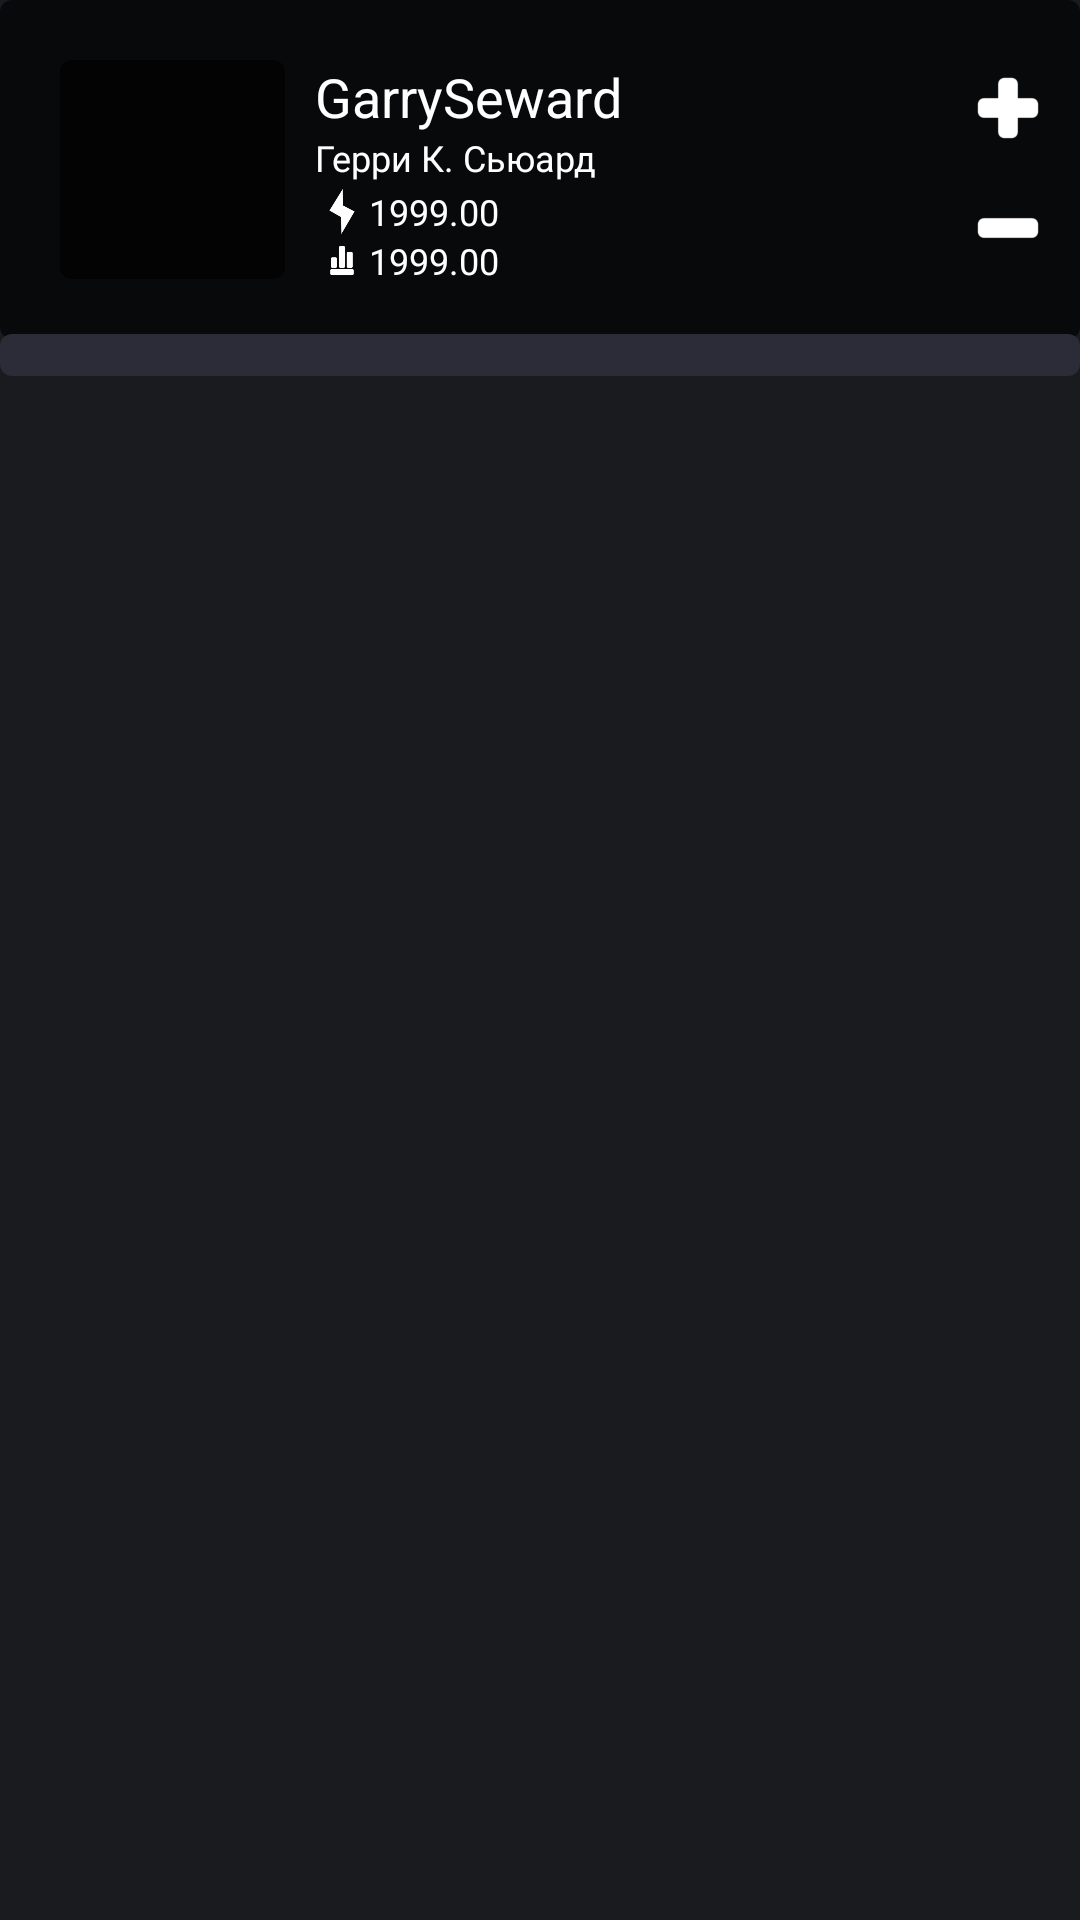

Produce the Android XML layout that renders to this screen, including the resource entries it uses.
<!-- AndroidManifest.xml: application theme Ponyscape -->
<!-- res/layout/part_user_info.xml -->
<?xml version="1.0" encoding="utf-8"?>
<LinearLayout
		android:layout_width="wrap_content"
		xmlns:android="http://schemas.android.com/apk/res/android"
		android:orientation="vertical"
		android:layout_height="wrap_content"

		android:layout_marginTop="@dimen/external_margins"
		android:layout_marginLeft="@dimen/external_margins"
		android:layout_marginRight="@dimen/external_margins"

		android:gravity="center_horizontal"
		android:measureWithLargestChild="false">


	<RelativeLayout
			android:layout_width="match_parent"
			android:layout_height="wrap_content">
		<ImageView
				android:layout_width="match_parent"
				android:layout_height="115sp"
				android:scaleType="fitXY"
				android:id="@+id/background"
				android:src="@drawable/bg_semitransparent"/>
		<ImageView
				android:layout_width="75sp"
				android:layout_height="75sp"
				android:id="@+id/avatar"
				android:layout_marginTop="20dp"
				android:layout_alignParentTop="true"
				android:layout_alignParentLeft="true"
				android:layout_alignParentStart="true"
				android:layout_marginLeft="20dp"
				android:src="@drawable/bg_semitransparent"/>
		<LinearLayout
				android:orientation="vertical"
				android:layout_width="wrap_content"
				android:layout_height="wrap_content"
				android:gravity="center_vertical"
				android:layout_alignTop="@+id/avatar"
				android:layout_toRightOf="@+id/avatar"
				android:layout_alignBottom="@+id/avatar"
				android:layout_alignParentRight="true"
				android:layout_alignParentEnd="true"
				android:layout_marginRight="20dp"
				android:layout_marginLeft="10dp"
				android:id="@+id/__2">
			<TextView
					android:layout_width="wrap_content"
					android:layout_height="wrap_content"
					android:text="GarrySeward"
					android:id="@+id/nick"
					android:textColor="#ffffff"
					android:textSize="@dimen/title_text_size"
					android:layout_weight="0"/>
			<TextView
					android:layout_width="wrap_content"
					android:layout_height="wrap_content"
					android:text="Герри К. Сьюард"
					android:id="@+id/name"
					android:textSize="@dimen/small_text_size"
					android:textColor="#ffffff"
					android:layout_weight="1"/>
			<LinearLayout android:orientation="horizontal"
			              android:layout_width="wrap_content"
			              android:layout_height="wrap_content"
			              android:gravity="center_vertical">
				<ImageView android:layout_width="18dp"
				           android:layout_height="match_parent"
				           android:src="@drawable/ic_powah"
				           android:tint="#ffffff"/>
				<TextView
						android:layout_width="wrap_content"
						android:layout_height="wrap_content"
						android:text="1999.00"
						android:id="@+id/strength"
						android:textSize="@dimen/small_text_size"
						android:textColor="#ffffff"
						android:layout_weight="0"/>
			</LinearLayout>
			<LinearLayout
					android:orientation="horizontal"
					android:layout_width="wrap_content"
					android:layout_height="wrap_content">
				<ImageView
						android:layout_width="18dp"
						android:layout_height="match_parent"
						android:src="@drawable/ic_rating"
						android:tint="#ffffff"/>
				<TextView
						android:layout_width="wrap_content"
						android:layout_height="wrap_content"
						android:text="1999.00"
						android:id="@+id/rating"
						android:textSize="@dimen/small_text_size"
						android:textColor="#ffffff"
						android:layout_weight="0"/>
			</LinearLayout>
		</LinearLayout>
		<ImageView
				android:layout_width="32dp"
				android:layout_height="32dp"
				android:id="@+id/plus"
				android:src="@drawable/ic_bar_plus"
				android:tint="#ffffff"
				android:layout_alignTop="@+id/__2"
				android:layout_alignParentRight="true"
				android:layout_alignParentEnd="true"
				android:layout_marginRight="8dp"/>
		<ImageView android:layout_width="32dp"
		           android:layout_height="32dp"
		           android:id="@+id/minus"
		           android:src="@drawable/ic_bar_minus"
		           android:tint="#ffffff"
		           android:layout_gravity="right"
		           android:layout_below="@+id/plus"
		           android:layout_alignParentRight="true"
		           android:layout_alignParentEnd="true"
		           android:layout_marginRight="8dp"
		           android:layout_marginTop="8dp"/>
	</RelativeLayout>
	
			
			
			
	
	<ScrollView
			android:layout_width="match_parent"
			android:layout_height="wrap_content"
			android:layout_marginTop="-8dp"
			>
		<LinearLayout
				android:orientation="vertical"
				android:layout_width="match_parent"
				android:layout_height="wrap_content"
				android:id="@+id/data_points">
			<LinearLayout android:orientation="vertical"
			              android:layout_width="match_parent"
			              android:layout_height="wrap_content"
			              android:background="@drawable/bg_part"
			              android:layout_marginTop="4dp"
			              android:padding="@dimen/internal_margins"
			              android:id="@+id/data"/>
		</LinearLayout>
	</ScrollView>
</LinearLayout>
<!-- resources referenced by this layout -->
<resources>
  <dimen name="external_margins">8dp</dimen>
  <dimen name="internal_margins">8dp</dimen>
  <dimen name="small_text_size">12sp</dimen>
  <dimen name="title_text_size">18sp</dimen>
  <!-- drawable bg_part (drawable) -->
  <?xml version="1.0" encoding="utf-8"?>
  <layer-list xmlns:android="http://schemas.android.com/apk/res/android">
  
  	
  	
  	
  	
  	
  	
  
  	<item
  			android:bottom="2dp"
  			>
  		<shape>
  			<solid android:color="@color/bg_item"/>
  			<corners android:radius="@dimen/corner_cut"/>
  		</shape>
  	</item>
  
  </layer-list>
  <!-- drawable bg_semitransparent (drawable) -->
  <?xml version="1.0" encoding="utf-8"?>
  <layer-list xmlns:android="http://schemas.android.com/apk/res/android">
  
  	
  	
  	
  	
  	
  	
  
  	<item
  			android:bottom="2dp"
  			>
  		<shape>
  			<solid android:color="#aa000000"/>
  			<corners android:radius="@dimen/corner_cut"/>
  		</shape>
  	</item>
  
  </layer-list>
  <!-- drawable ic_bar_minus: png bitmap (drawable-hdpi, 552 bytes) -->
  <!-- drawable ic_bar_plus: png bitmap (drawable-hdpi, 705 bytes) -->
  <!-- drawable ic_powah: png bitmap (drawable-hdpi, 1117 bytes) -->
  <!-- drawable ic_rating: png bitmap (drawable-hdpi, 813 bytes) -->
  <style name="Ponyscape" parent="@android:style/Theme.Light.NoTitleBar">
  
  		<item name="android:windowNoTitle">true</item>
  		<item name="android:cursorVisible">true</item>
  		<item name="android:windowBackground">@color/bg_main</item>
  
  		<item name="android:textColor">@color/font_color</item>
  
  		<item name="android:textColorHint">@color/font_color</item>
  		<item name="android:textColorLink">@color/font_color_link</item>
  
  		<item name="bg_main">@color/bg_main</item>
  
  	</style>
  <color name="bg_item">#ff2c2c38</color>
  <dimen name="corner_cut">4dp</dimen>
  <color name="bg_main">#ff191b1f</color>
  <color name="font_color">#ffa1a1a1</color>
  <color name="font_color_link">#ff319185</color>
</resources>
